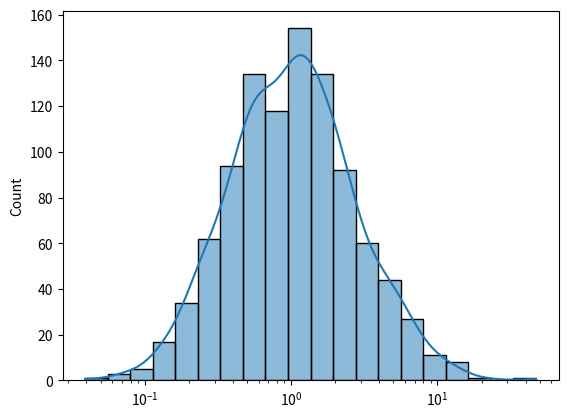
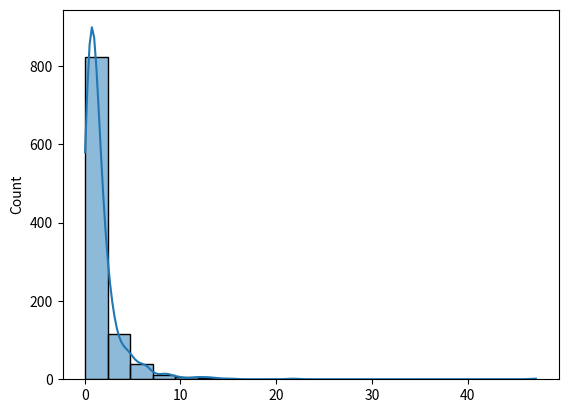
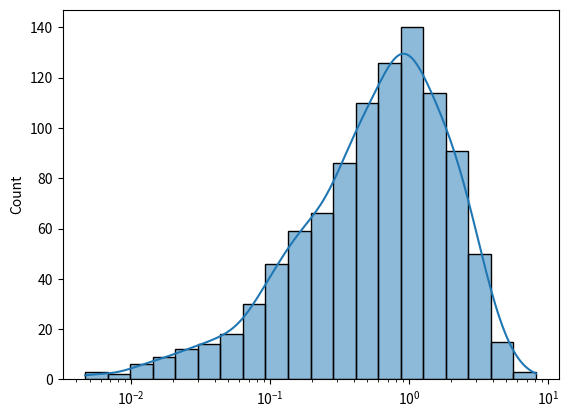

Reproduce these figures in Python, in order.
"""验证修复效果"""
import numpy as np
import matplotlib
matplotlib.use('Agg')
import matplotlib.pyplot as plt
import seaborn as sns

np.random.seed(42)
vals = np.random.lognormal(mean=0, sigma=1, size=1000)

print("=" * 50)
print("Test 1: log_scale=True with lognormal data")
print("=" * 50)

fig, ax = plt.subplots()
sns.histplot(x=vals, log_scale=True, kde=True, bins=20, ax=ax)

patches = ax.patches
heights = [p.get_height() for p in patches]
max_bar = max(heights)

kde_line = ax.lines[0]
kde_y = kde_line.get_ydata()
max_kde = max(kde_y)

print(f"Max bar height: {max_bar:.4f}")
print(f"Max KDE: {max_kde:.4f}")
print(f"Ratio (KDE/bar): {max_kde/max_bar:.4f}")

if 0.8 <= max_kde/max_bar <= 1.2:
    print("✓ PASS: KDE peak is close to bar height")
else:
    print("✗ FAIL: KDE peak is too different from bar height")

plt.close()

print("\n" + "=" * 50)
print("Test 2: log_scale=False (reference)")
print("=" * 50)

fig2, ax2 = plt.subplots()
sns.histplot(x=vals, log_scale=False, kde=True, bins=20, ax=ax2)

patches2 = ax2.patches
heights2 = [p.get_height() for p in patches2]
max_bar2 = max(heights2)

kde_line2 = ax2.lines[0]
kde_y2 = kde_line2.get_ydata()
max_kde2 = max(kde_y2)

print(f"Max bar height: {max_bar2:.4f}")
print(f"Max KDE: {max_kde2:.4f}")
print(f"Ratio (KDE/bar): {max_kde2/max_bar2:.4f}")

plt.close()

print("\n" + "=" * 50)
print("Test 3: log_scale=True with exponential data")
print("=" * 50)

np.random.seed(42)
vals_exp = np.random.exponential(scale=1.0, size=1000)

fig3, ax3 = plt.subplots()
sns.histplot(x=vals_exp, log_scale=True, kde=True, bins=20, ax=ax3)

patches3 = ax3.patches
heights3 = [p.get_height() for p in patches3]
max_bar3 = max(heights3)

kde_line3 = ax3.lines[0]
kde_y3 = kde_line3.get_ydata()
max_kde3 = max(kde_y3)

print(f"Max bar height: {max_bar3:.4f}")
print(f"Max KDE: {max_kde3:.4f}")
print(f"Ratio (KDE/bar): {max_kde3/max_bar3:.4f}")

if 0.8 <= max_kde3/max_bar3 <= 1.2:
    print("✓ PASS: KDE peak is close to bar height")
else:
    print("✗ FAIL: KDE peak is too different from bar height")

plt.close()

print("\n" + "=" * 50)
print("All tests completed!")
print("=" * 50)
